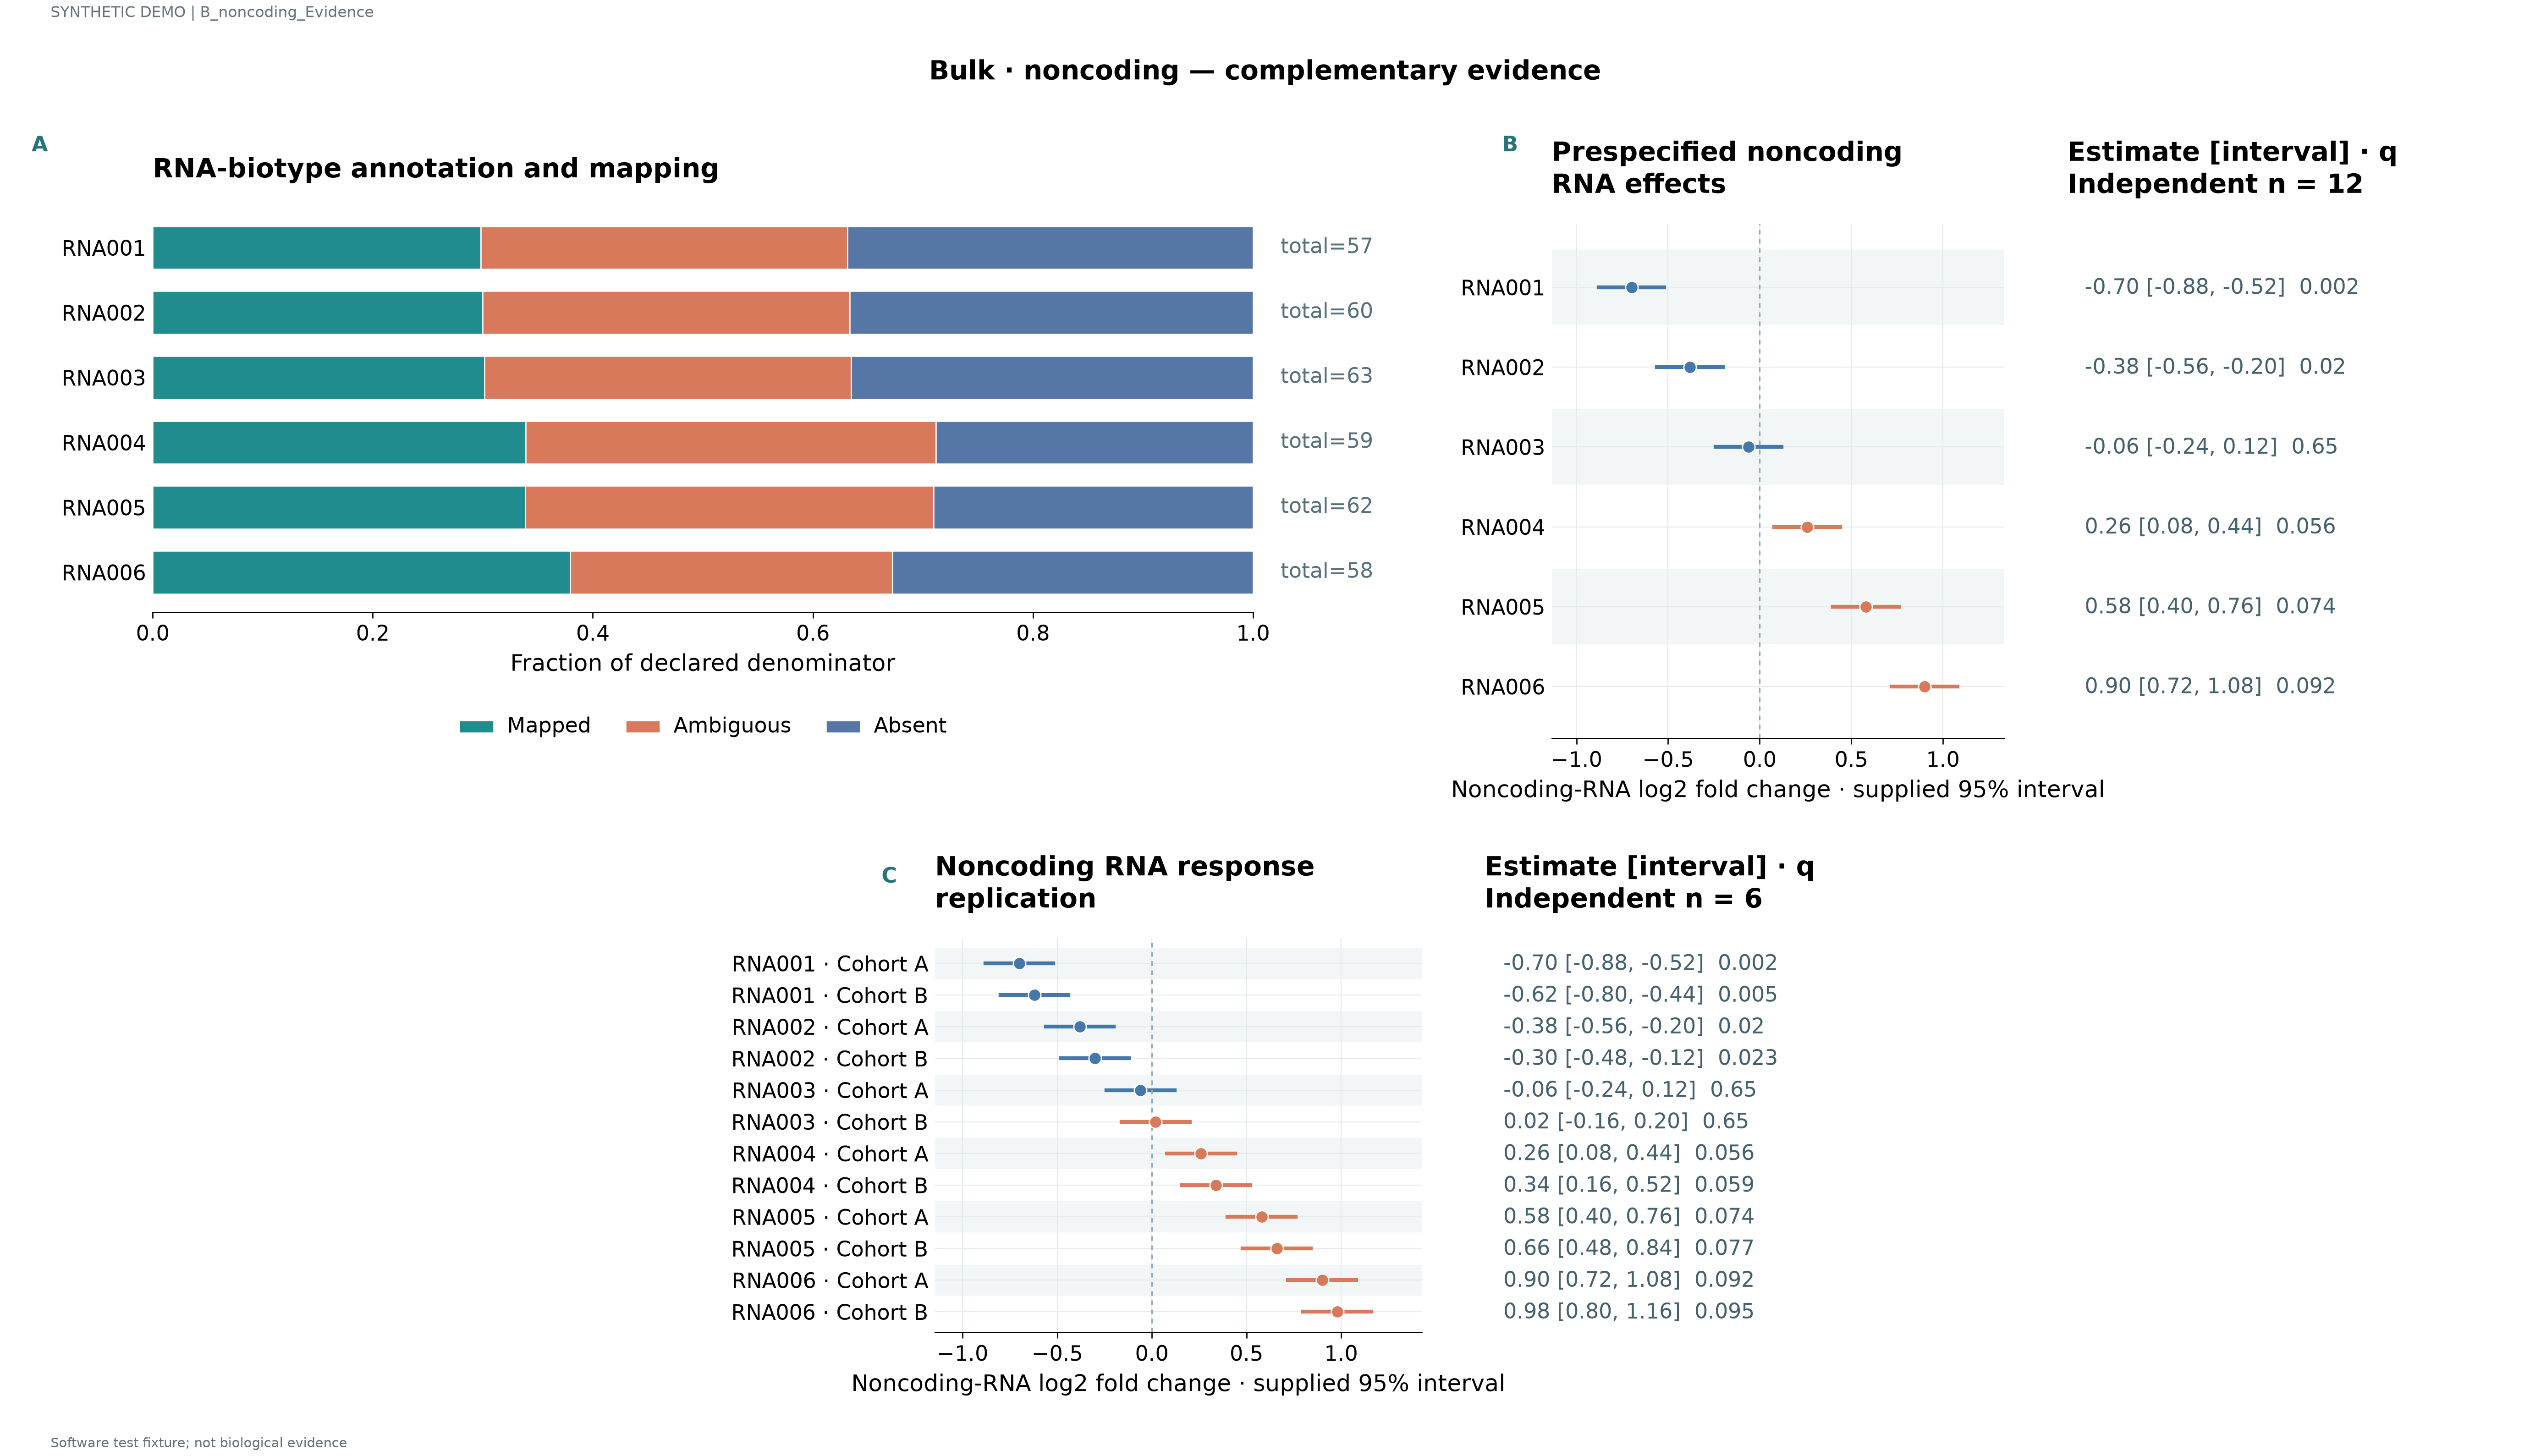

Source data for this figure (header and first rows):
label	series	value	denominator	panel_id	estimate	lower	upper	q	n
RNA001	Mapped	0.2982	57.0	p1					
RNA001	Ambiguous	0.3333	57.0	p1					
RNA001	Absent	0.3684	57.0	p1					
RNA002	Mapped	0.3	60.0	p1					
RNA002	Ambiguous	0.3333	60.0	p1					
RNA002	Absent	0.3667	60.0	p1					
RNA003	Mapped	0.3016	63.0	p1					
RNA003	Ambiguous	0.3333	63.0	p1					
RNA003	Absent	0.3651	63.0	p1					
RNA004	Mapped	0.339	59.0	p1					
RNA004	Ambiguous	0.3729	59.0	p1					
RNA004	Absent	0.2881	59.0	p1					
RNA005	Mapped	0.3387	62.0	p1					
RNA005	Ambiguous	0.371	62.0	p1					
RNA005	Absent	0.2903	62.0	p1					
RNA006	Mapped	0.3793	58.0	p1					
RNA006	Ambiguous	0.2931	58.0	p1					
RNA006	Absent	0.3276	58.0	p1					
RNA001				p2	-0.7	-0.88	-0.52	0.002	12.0
RNA002				p2	-0.38	-0.56	-0.2	0.02	12.0
RNA003				p2	-0.06	-0.24	0.12	0.65	12.0
RNA004				p2	0.26	0.08	0.44	0.056	12.0
RNA005				p2	0.58	0.4	0.76	0.074	12.0
RNA006				p2	0.9	0.72	1.08	0.092	12.0
RNA001 · Cohort A				p3	-0.7	-0.88	-0.52	0.002	6.0
RNA001 · Cohort B				p3	-0.62	-0.8	-0.44	0.005	6.0
RNA002 · Cohort A				p3	-0.38	-0.56	-0.2	0.02	6.0
RNA002 · Cohort B				p3	-0.3	-0.48	-0.12	0.023	6.0
RNA003 · Cohort A				p3	-0.06	-0.24	0.12	0.65	6.0
RNA003 · Cohort B				p3	0.02	-0.16	0.2	0.65	6.0
RNA004 · Cohort A				p3	0.26	0.08	0.44	0.056	6.0
RNA004 · Cohort B				p3	0.34	0.16	0.52	0.059	6.0
RNA005 · Cohort A				p3	0.58	0.4	0.76	0.074	6.0
RNA005 · Cohort B				p3	0.66	0.48	0.84	0.077	6.0
RNA006 · Cohort A				p3	0.9	0.72	1.08	0.092	6.0
RNA006 · Cohort B				p3	0.98	0.8	1.16	0.095	6.0
